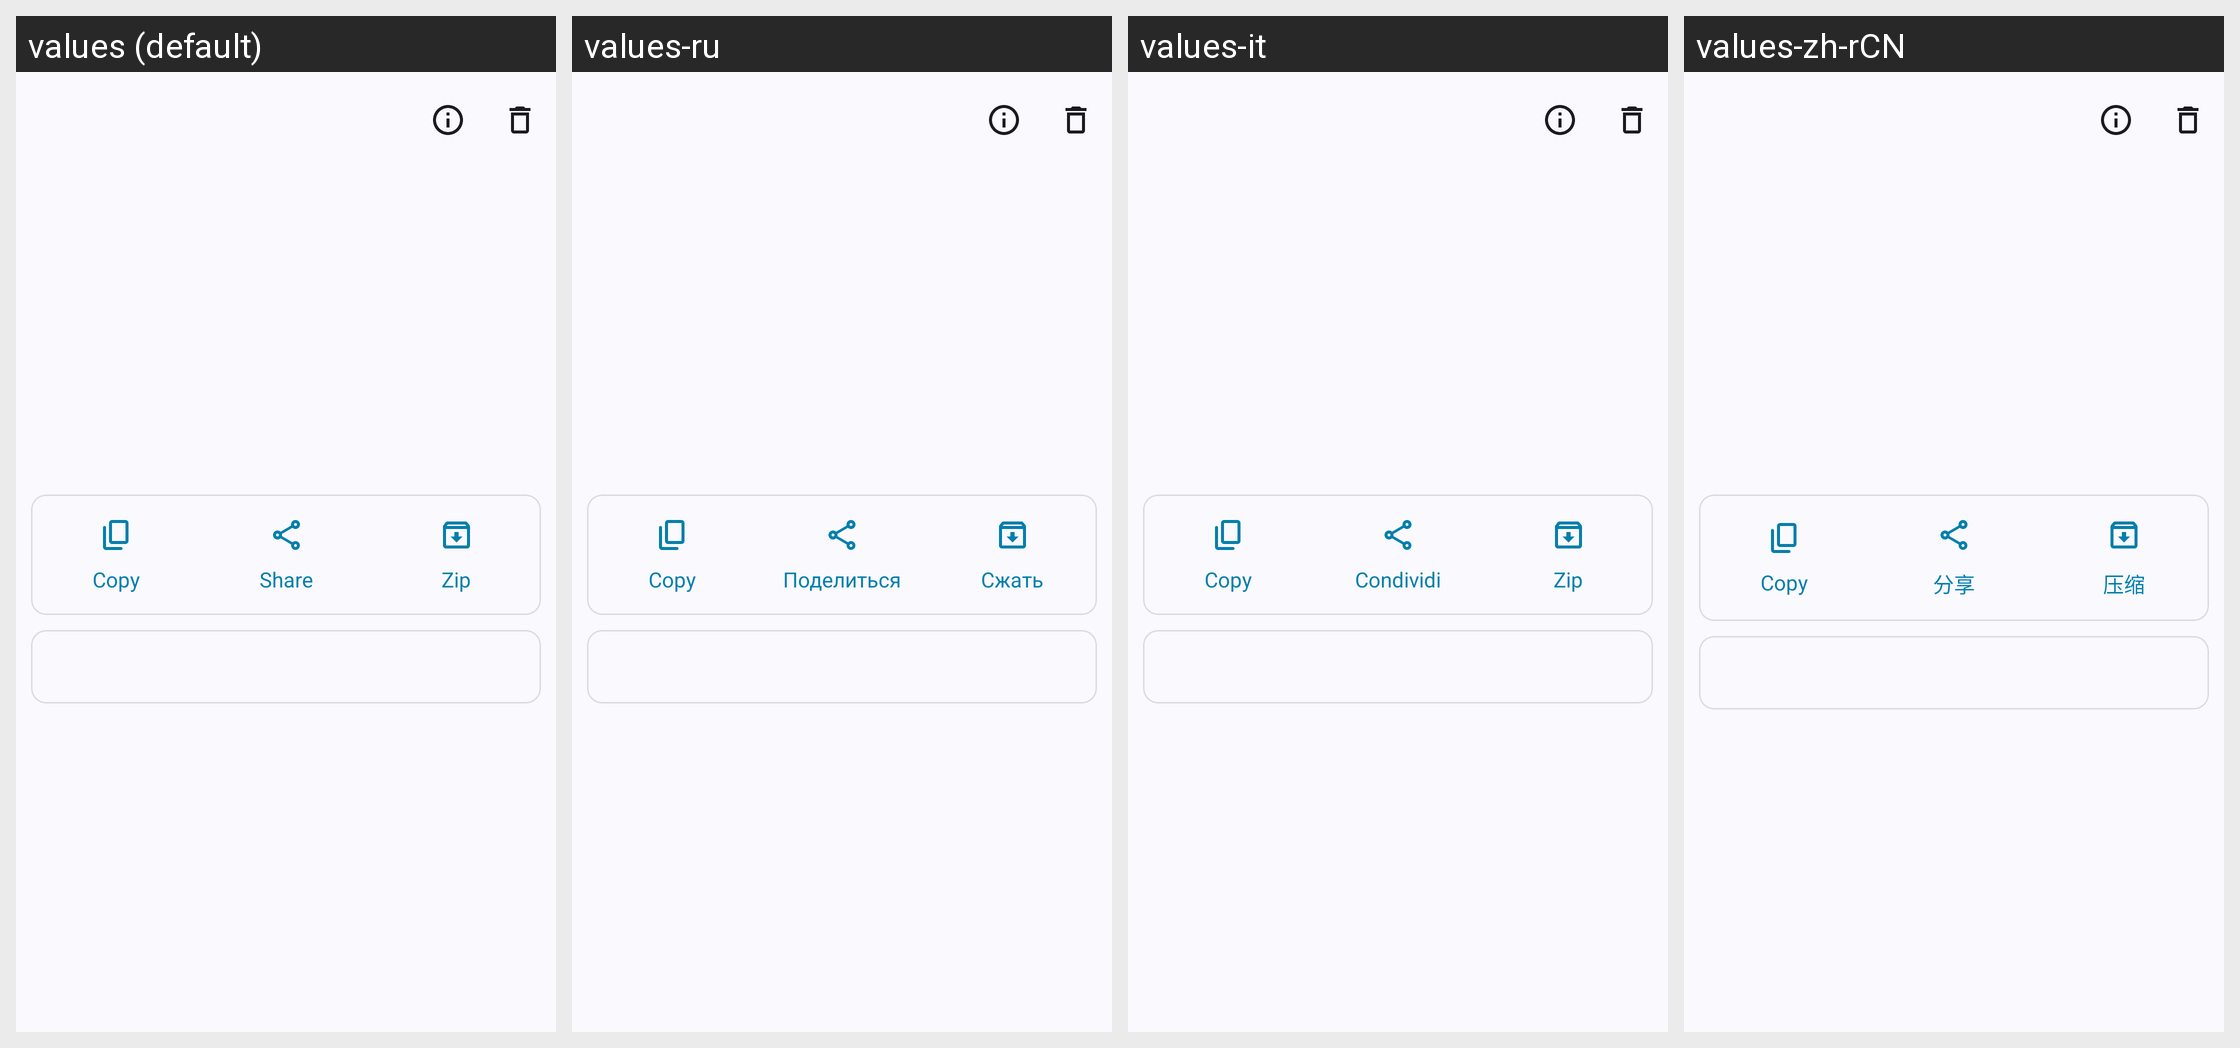

The same Android screen rendered under several of its app's locales, left to right. List the strings drawn on it with the default value and each locale's translation.
Android screen res/layout/activity_crash_details.xml rendered under 4 locales, left to right: values (default), values-ru, values-it, values-zh-rCN. Device: Nexus 5 (rendered at 1080×1920; each locale shown at half size, 540×960, under a caption strip naming it); theme Theme.LogFox.
Other locales in the repository, not shown: values-pt-rBR, values-tr.
Strings drawn on this screen, with the default value and each locale's value (text and hints the layout hard-codes, and strings that could not be matched under every locale, appear in the picture but are not listed):

share
  values: Share
  values-ru: Поделиться
  values-it: Condividi
  values-zh-rCN: 分享

zip
  values: Zip
  values-ru: Сжать
  values-it: Zip
  values-zh-rCN: 压缩
